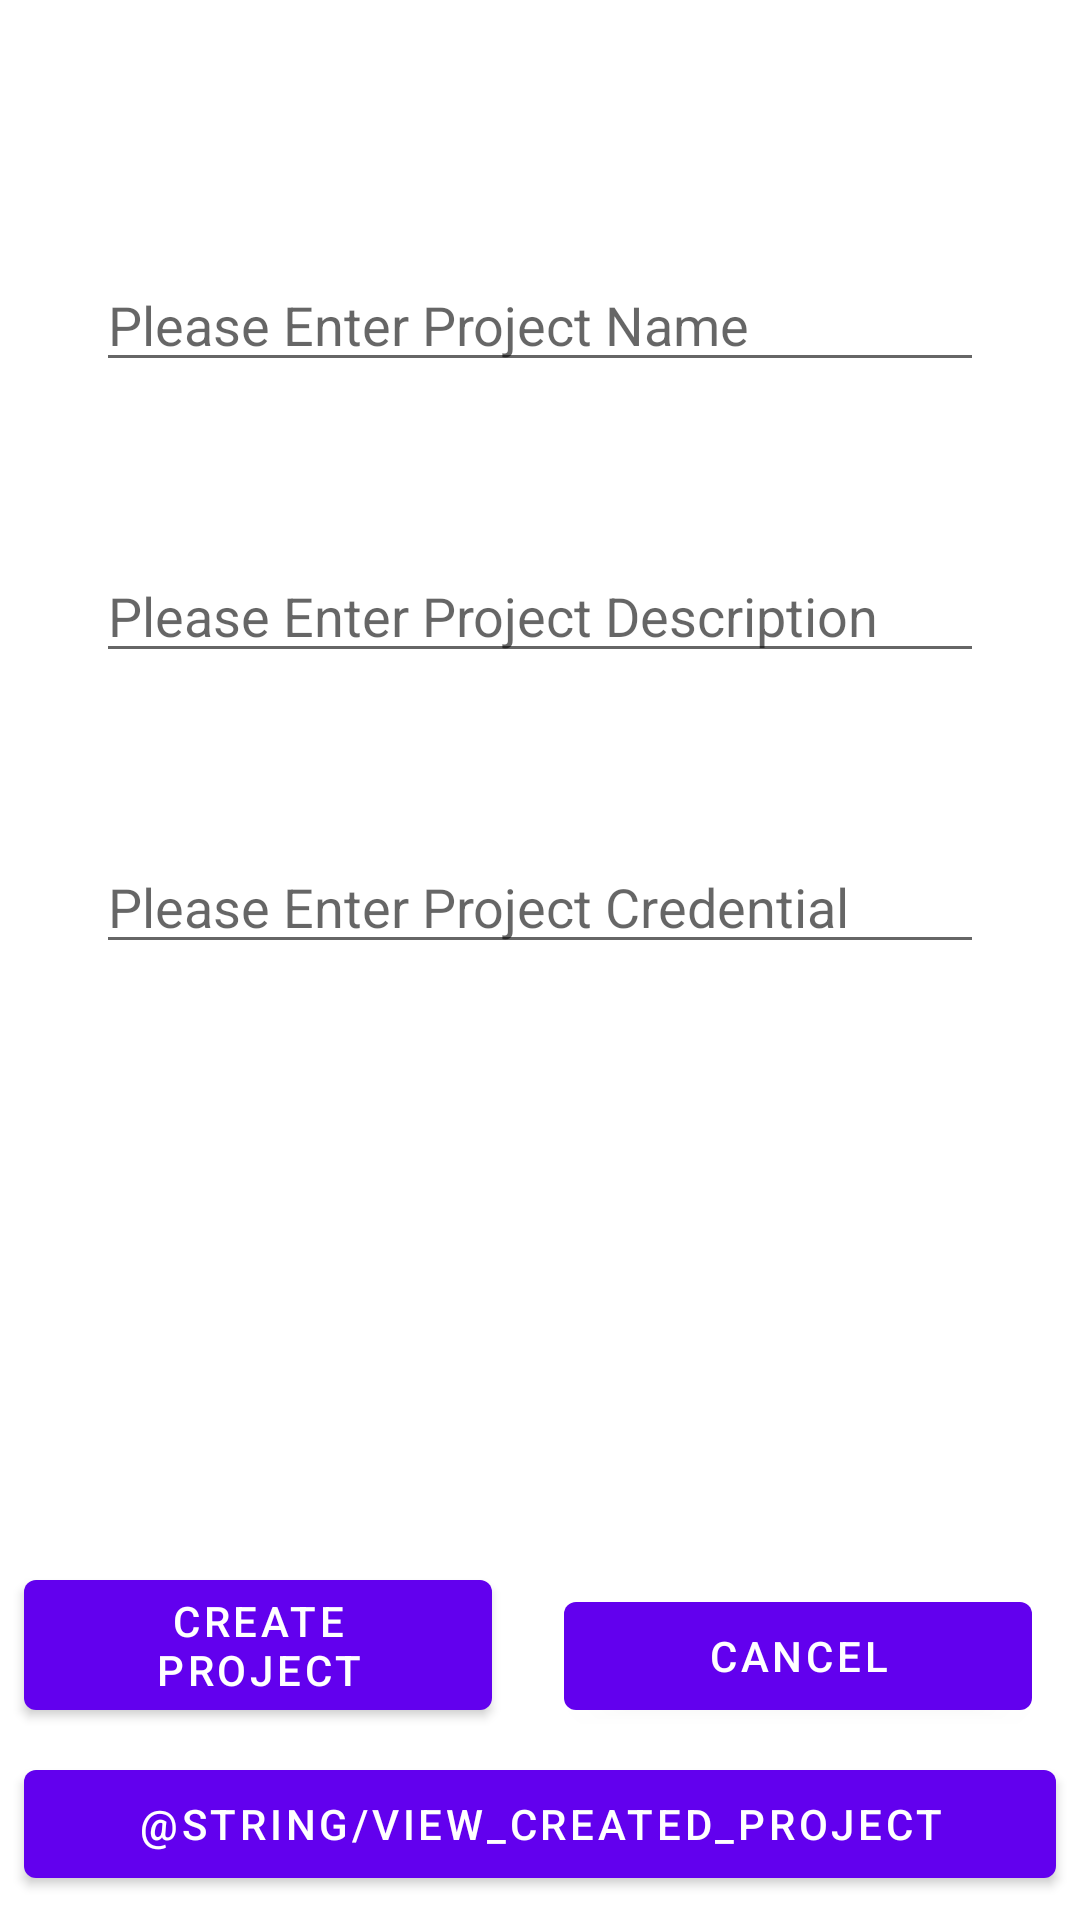

Android layout source for this screen:
<!-- AndroidManifest.xml: fallback theme Theme.MaterialComponents.DayNight.NoActionBar -->
<!-- res/layout/owner_project_create_activity.xml -->
<?xml version="1.0" encoding="utf-8"?>
<android.support.constraint.ConstraintLayout xmlns:android="http://schemas.android.com/apk/res/android"
    xmlns:app="http://schemas.android.com/apk/res-auto"
    xmlns:tools="http://schemas.android.com/tools"
    android:layout_width="match_parent"
    android:layout_height="match_parent"
    android:orientation="vertical">


    <android.support.constraint.ConstraintLayout
        android:layout_width="0dp"
        android:layout_height="340dp"
        android:layout_marginBottom="8dp"
        android:layout_marginEnd="8dp"
        android:layout_marginLeft="8dp"
        android:layout_marginRight="8dp"
        android:layout_marginStart="8dp"
        android:layout_marginTop="16dp"
        app:layout_constraintBottom_toBottomOf="parent"
        app:layout_constraintEnd_toEndOf="parent"
        app:layout_constraintHorizontal_bias="1.0"
        app:layout_constraintStart_toStartOf="parent"
        app:layout_constraintTop_toTopOf="parent"
        app:layout_constraintVertical_bias="0.081">

        <EditText
            android:id="@+id/project_credential"
            android:layout_width="0dp"
            android:layout_height="40dp"
            android:layout_marginBottom="8dp"
            android:layout_marginEnd="24dp"
            android:layout_marginLeft="24dp"
            android:layout_marginRight="24dp"
            android:layout_marginStart="24dp"
            android:ems="10"
            android:hint="Please Enter Project Credential"
            android:inputType="text|textCapSentences|textImeMultiLine|textPersonName"
            app:layout_constraintBottom_toBottomOf="parent"
            app:layout_constraintEnd_toEndOf="parent"
            app:layout_constraintStart_toStartOf="parent"
            app:layout_constraintTop_toBottomOf="@+id/project_description" />

        <EditText
            android:id="@+id/project_description"
            android:layout_width="match_parent"
            android:layout_height="40dp"
            android:layout_marginBottom="8dp"
            android:layout_marginEnd="24dp"
            android:layout_marginLeft="24dp"
            android:layout_marginRight="24dp"
            android:layout_marginStart="24dp"
            android:gravity="left"
            android:hint="Please Enter Project Description"
            android:imeOptions="actionDone"
            android:inputType="text|textMultiLine|textCapSentences"
            android:maxLength="21"
            android:maxLines="3"
            app:layout_constraintBottom_toTopOf="@+id/project_credential"
            app:layout_constraintEnd_toEndOf="parent"
            app:layout_constraintStart_toStartOf="parent"
            app:layout_constraintTop_toBottomOf="@+id/project_name" />

        <EditText
            android:id="@+id/project_name"
            android:layout_width="match_parent"
            android:layout_height="40dp"
            android:layout_marginBottom="8dp"
            android:layout_marginEnd="24dp"
            android:layout_marginLeft="24dp"
            android:layout_marginRight="24dp"
            android:layout_marginStart="24dp"
            android:hint="@string/enter_project_name_prompt"
            android:imeOptions="actionDone"
            android:inputType="text"
            android:maxLength="25"
            app:layout_constraintBottom_toTopOf="@+id/project_description"
            app:layout_constraintEnd_toEndOf="parent"
            app:layout_constraintStart_toStartOf="parent"
            app:layout_constraintTop_toTopOf="parent"
            app:layout_constraintVertical_chainStyle="spread" />
    </android.support.constraint.ConstraintLayout>


    <Button
        android:id="@+id/create_project_button"
        android:layout_width="0dp"
        android:layout_height="wrap_content"
        android:layout_marginBottom="64dp"
        android:layout_marginEnd="16dp"
        android:layout_marginLeft="8dp"
        android:layout_marginRight="16dp"
        android:layout_marginStart="8dp"
        android:text="@string/create_project"
        app:layout_constraintBottom_toBottomOf="parent"
        app:layout_constraintEnd_toStartOf="@+id/cancel_project_button"
        app:layout_constraintStart_toStartOf="parent" />

    <Button
        android:id="@+id/cancel_project_button"
        android:layout_width="0dp"
        android:layout_height="wrap_content"
        android:layout_marginBottom="64dp"
        android:layout_marginEnd="16dp"
        android:layout_marginLeft="8dp"
        android:layout_marginRight="16dp"
        android:layout_marginStart="8dp"
        android:text="@string/cancel"
        app:layout_constraintBottom_toBottomOf="parent"
        app:layout_constraintEnd_toEndOf="parent"
        app:layout_constraintStart_toEndOf="@+id/create_project_button" />

    <Button
        android:id="@+id/button2"
        android:layout_width="0dp"
        android:layout_height="wrap_content"
        android:layout_marginBottom="8dp"
        android:layout_marginEnd="8dp"
        android:layout_marginLeft="8dp"
        android:layout_marginRight="8dp"
        android:layout_marginStart="8dp"
        android:onClick="viewCreatedProjects"
        android:text="@string/view_created_project"
        app:layout_constraintBottom_toBottomOf="parent"
        app:layout_constraintEnd_toEndOf="parent"
        app:layout_constraintStart_toStartOf="parent" />


</android.support.constraint.ConstraintLayout>
<!-- resources referenced by this layout -->
<resources>
  <string name="cancel">Cancel</string>
  <string name="create_project">Create Project</string>
  <string name="enter_project_name_prompt">Please Enter Project Name</string>
</resources>
